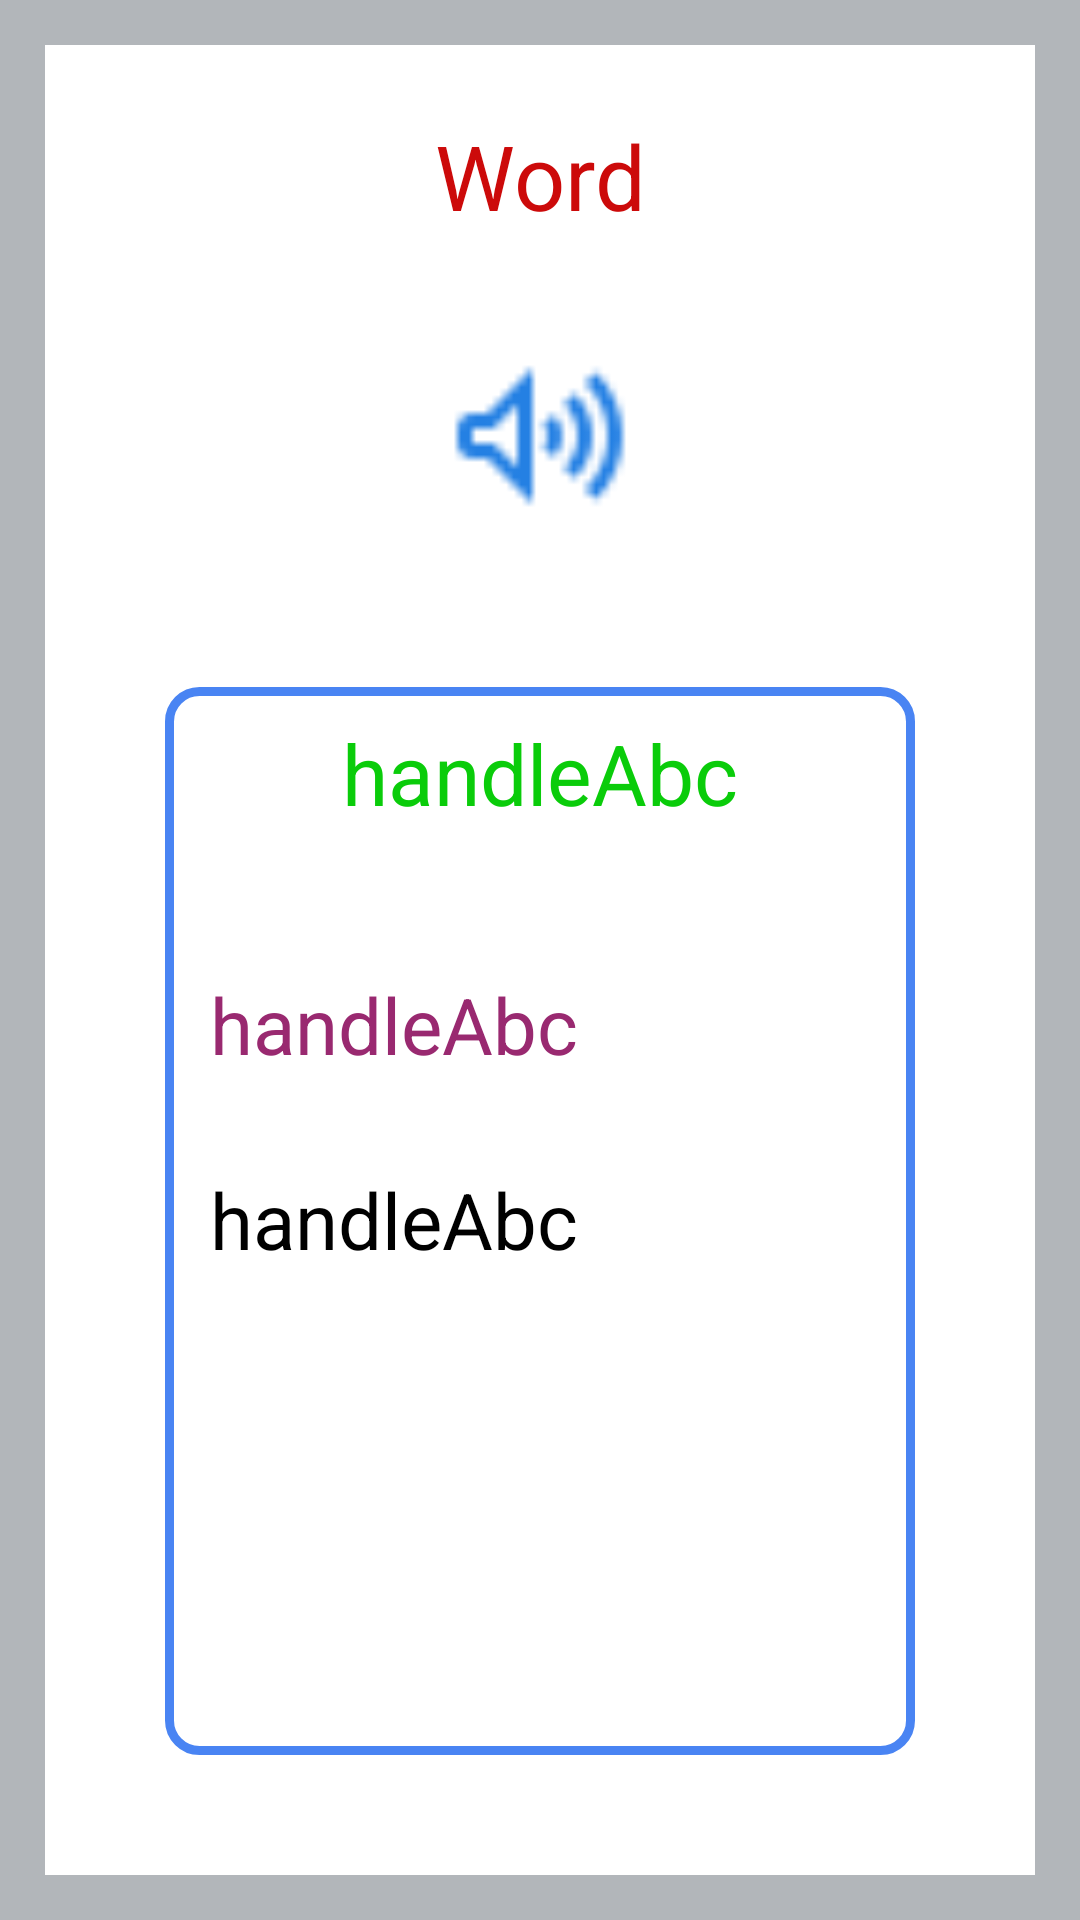

Here is an Android app screen rendered from its layout file. Give the layout XML and the strings, colors and styles it references.
<!-- AndroidManifest.xml: application theme AppTheme -->
<!-- res/layout/subject2.xml -->
<?xml version="1.0" encoding="utf-8"?>
<LinearLayout xmlns:android="http://schemas.android.com/apk/res/android"
    android:layout_width="match_parent"
    android:layout_height="match_parent"
    android:background="#B2B6BA">

    <LinearLayout
        android:layout_width="match_parent"
        android:layout_height="match_parent"
        android:layout_margin="15dp"
        android:background="#FFF"
        android:orientation="vertical">

        <LinearLayout
            android:layout_width="match_parent"
            android:layout_height="0dp"
            android:layout_weight="1">

            <LinearLayout
                android:layout_width="match_parent"
                android:layout_height="match_parent">

                <TextView
                    android:layout_width="match_parent"
                    android:layout_height="match_parent"
                    android:gravity="center"
                    android:text="Word"
                    android:textColor="#CC0A0A"
                    android:textSize="30dp"></TextView>
            </LinearLayout>
        </LinearLayout>

        <LinearLayout
            android:layout_width="match_parent"
            android:layout_height="0dp"
            android:gravity="center"
            android:layout_weight="1">

            <ImageView
                android:layout_width="60dp"
                android:layout_height="60dp"
                android:layout_gravity="center"
                android:background="@drawable/voi"
                android:gravity="center">

            </ImageView>
        </LinearLayout>

        <LinearLayout
            android:layout_width="match_parent"
            android:layout_height="0dp"
            android:layout_weight="5">

            <LinearLayout
                android:layout_width="match_parent"
                android:layout_height="match_parent"
                android:layout_margin="40dp"
                android:background="@drawable/bdlayout"
                android:orientation="vertical">

                <TextView

                    android:layout_width="match_parent"
                    android:layout_height="80dp"
                    android:paddingTop="10dp"
                    android:text="handleAbc"
                    android:textAlignment="center"
                    android:textColor="#0ACC0A"
                    android:textSize="28dp">

                </TextView>

                <TextView
                    android:layout_width="match_parent"
                    android:layout_height="wrap_content"
                    android:padding="15dp"
                    android:text="handleAbc"
                    android:textColor="#992970"
                    android:textSize="26dp">

                </TextView>

                <TextView
                    android:layout_width="match_parent"
                    android:layout_height="wrap_content"
                    android:padding="15dp"
                    android:text="handleAbc"
                    android:textColor="#000"
                    android:textSize="26dp">

                </TextView>

            </LinearLayout>
        </LinearLayout>
    </LinearLayout>
</LinearLayout>
<!-- resources referenced by this layout -->
<resources>
  <!-- drawable bdlayout (drawable) -->
  <?xml version="1.0" encoding="utf-8"?>
  <shape xmlns:android="http://schemas.android.com/apk/res/android"
      android:shape="rectangle" >
      <solid android:color="#FFFFFF" />
      <stroke
          android:width="3dp"
          android:color="#4984F3" />
      <corners android:radius="10dp" />
  </shape>
  <!-- drawable voi: png bitmap (drawable, 616 bytes) -->
  <style name="AppTheme" parent="Theme.AppCompat.Light.DarkActionBar">
          
          <item name="colorPrimary">@color/colorPrimary</item>
          <item name="colorPrimaryDark">@color/colorPrimaryDark</item>
          <item name="colorAccent">@color/colorAccent</item>
      </style>
  <color name="colorPrimary">#6200EE</color>
  <color name="colorPrimaryDark">#3700B3</color>
  <color name="colorAccent">#03DAC5</color>
</resources>
